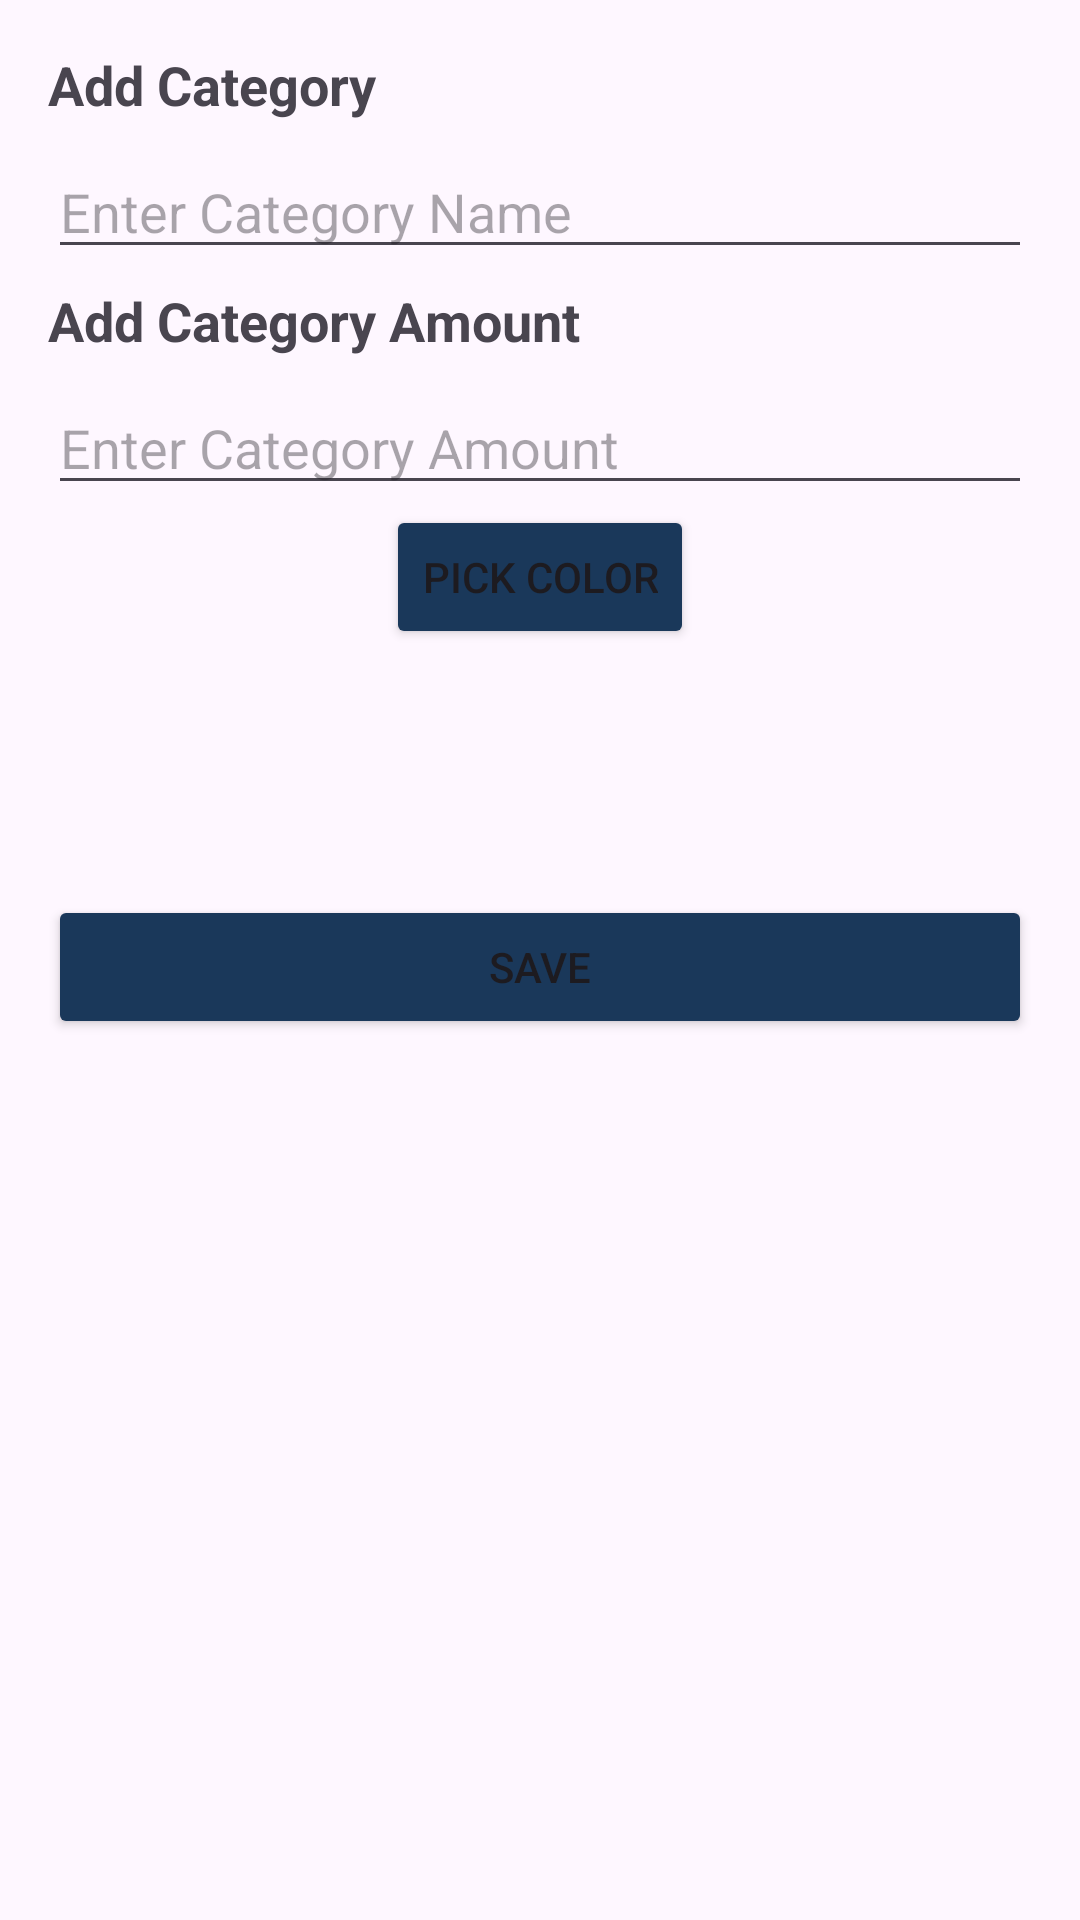

Android layout source for this screen:
<!-- AndroidManifest.xml: application theme Theme.TripWise -->
<!-- res/layout/add_category_expense.xml -->
<?xml version="1.0" encoding="utf-8"?>
<LinearLayout xmlns:android="http://schemas.android.com/apk/res/android"
    android:layout_width="match_parent"
    android:layout_height="wrap_content"
    android:orientation="vertical">
    <LinearLayout
        android:layout_width="match_parent"
        android:layout_height="match_parent"
        android:orientation="vertical"
        android:layout_margin="16dp">
        <TextView
            android:layout_width="wrap_content"
            android:layout_height="wrap_content"
            android:text="Add Category"
            android:textSize="18sp"
            android:textStyle="bold"
            android:paddingBottom="8dp" />

        <EditText
            android:id="@+id/etCategoryName"
            android:layout_width="match_parent"
            android:layout_height="wrap_content"
            android:hint="Enter Category Name"
            android:inputType="text" />

        <TextView
            android:layout_width="wrap_content"
            android:layout_height="wrap_content"
            android:text="Add Category Amount"
            android:textSize="18sp"
            android:layout_marginTop="5dp"
            android:textStyle="bold"
            android:paddingBottom="8dp" />

        <EditText
            android:id="@+id/etCategoryAmount"
            android:layout_width="match_parent"
            android:layout_height="wrap_content"
            android:hint="Enter Category Amount"
            android:inputType="number" />

        <Button
            android:id="@+id/btnPickColor"
            android:layout_width="wrap_content"
            android:layout_height="wrap_content"
            android:text="Pick Color"
            android:backgroundTint="@color/darkblue"
            android:layout_gravity="center"/>

        <View
            android:id="@+id/colorPreview"
            android:layout_width="match_parent"
            android:layout_height="50dp"
            android:layout_marginTop="16dp" />
        <Button
            android:id="@+id/btnSave"
            android:layout_width="match_parent"
            android:layout_height="wrap_content"
            android:text="Save"
            android:backgroundTint="@color/darkblue"
            android:layout_marginTop="16dp" />
    </LinearLayout>

</LinearLayout>
<!-- resources referenced by this layout -->
<resources>
  <color name="darkblue">#1A385A</color>
  <style name="Theme.TripWise" parent="Base.Theme.TripWise" />
  <style name="Base.Theme.TripWise" parent="Theme.Material3.Light.NoActionBar">
          
          
      </style>
</resources>
